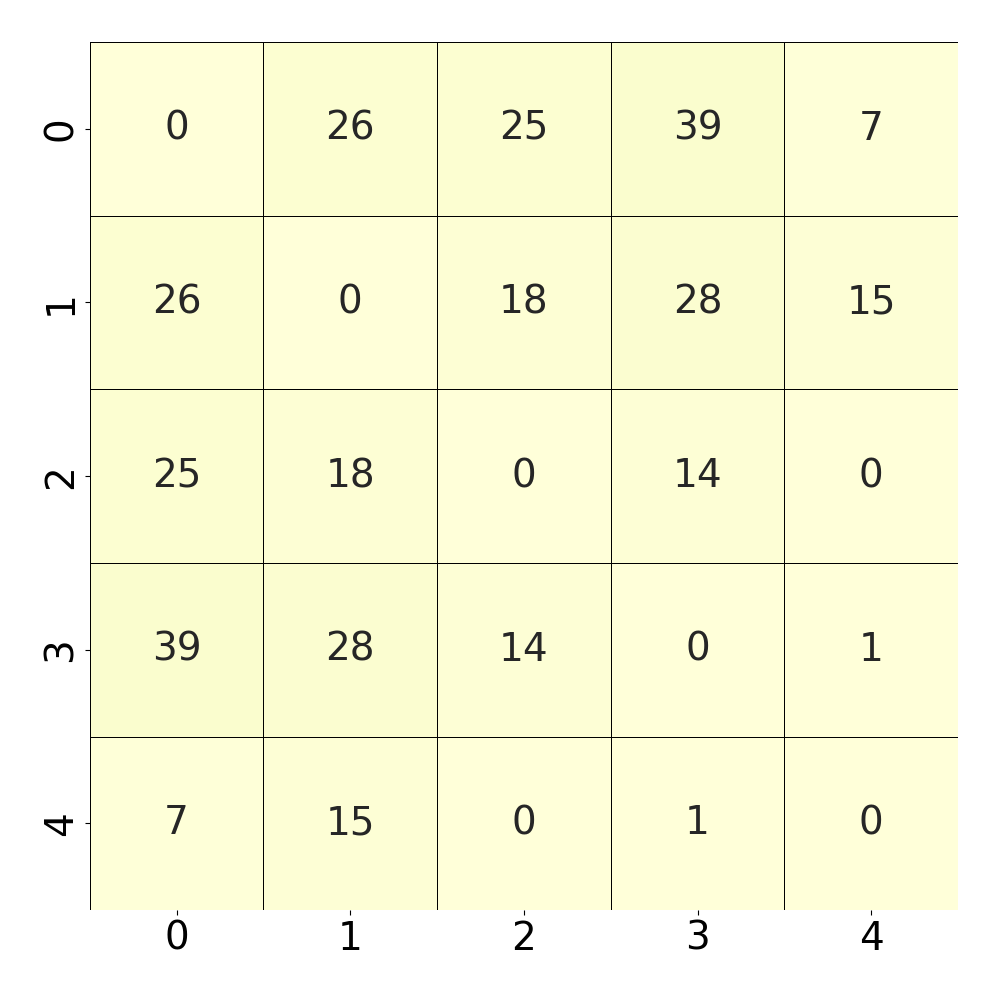

Data behind this chart, as committed beside it:
, 0, 1, 2, 3, 4
0, 0.0, 0.2607, 0.254, 0.3961, 0.07485
1, 0.2607, 0.0, 0.185, 0.2826, 0.1514
2, 0.254, 0.185, 0.0, 0.1489, 0.007569
3, 0.3961, 0.2826, 0.1489, 0.0, 0.01514
4, 0.07485, 0.1514, 0.007569, 0.01514, 0.0
